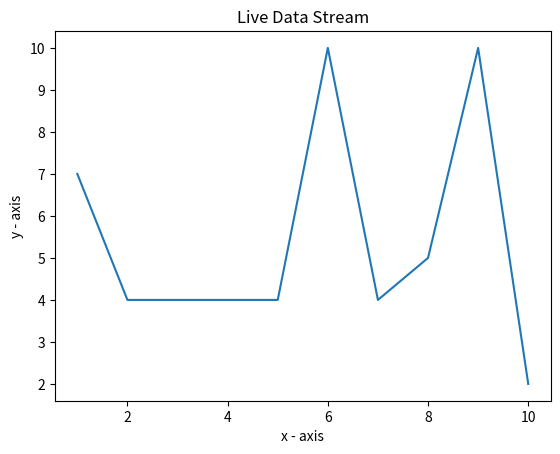

Reproduce this figure in Python.
import random
import matplotlib.pyplot as plt
 
random_numbers = [] 
y = []
for _ in range(10):
    random_number = random.randint(1, 10) 
    random_numbers.append(random_number)    
print(random_numbers)  
for random_number in random_numbers:
    y.append(random_number)
 
x = [1,2,3,4,5,6,7,8,9,10] 
plt.plot(x, y) 
plt.xlabel('x - axis') 
plt.ylabel('y - axis') 
plt.title('Live Data Stream') 
plt.show()


